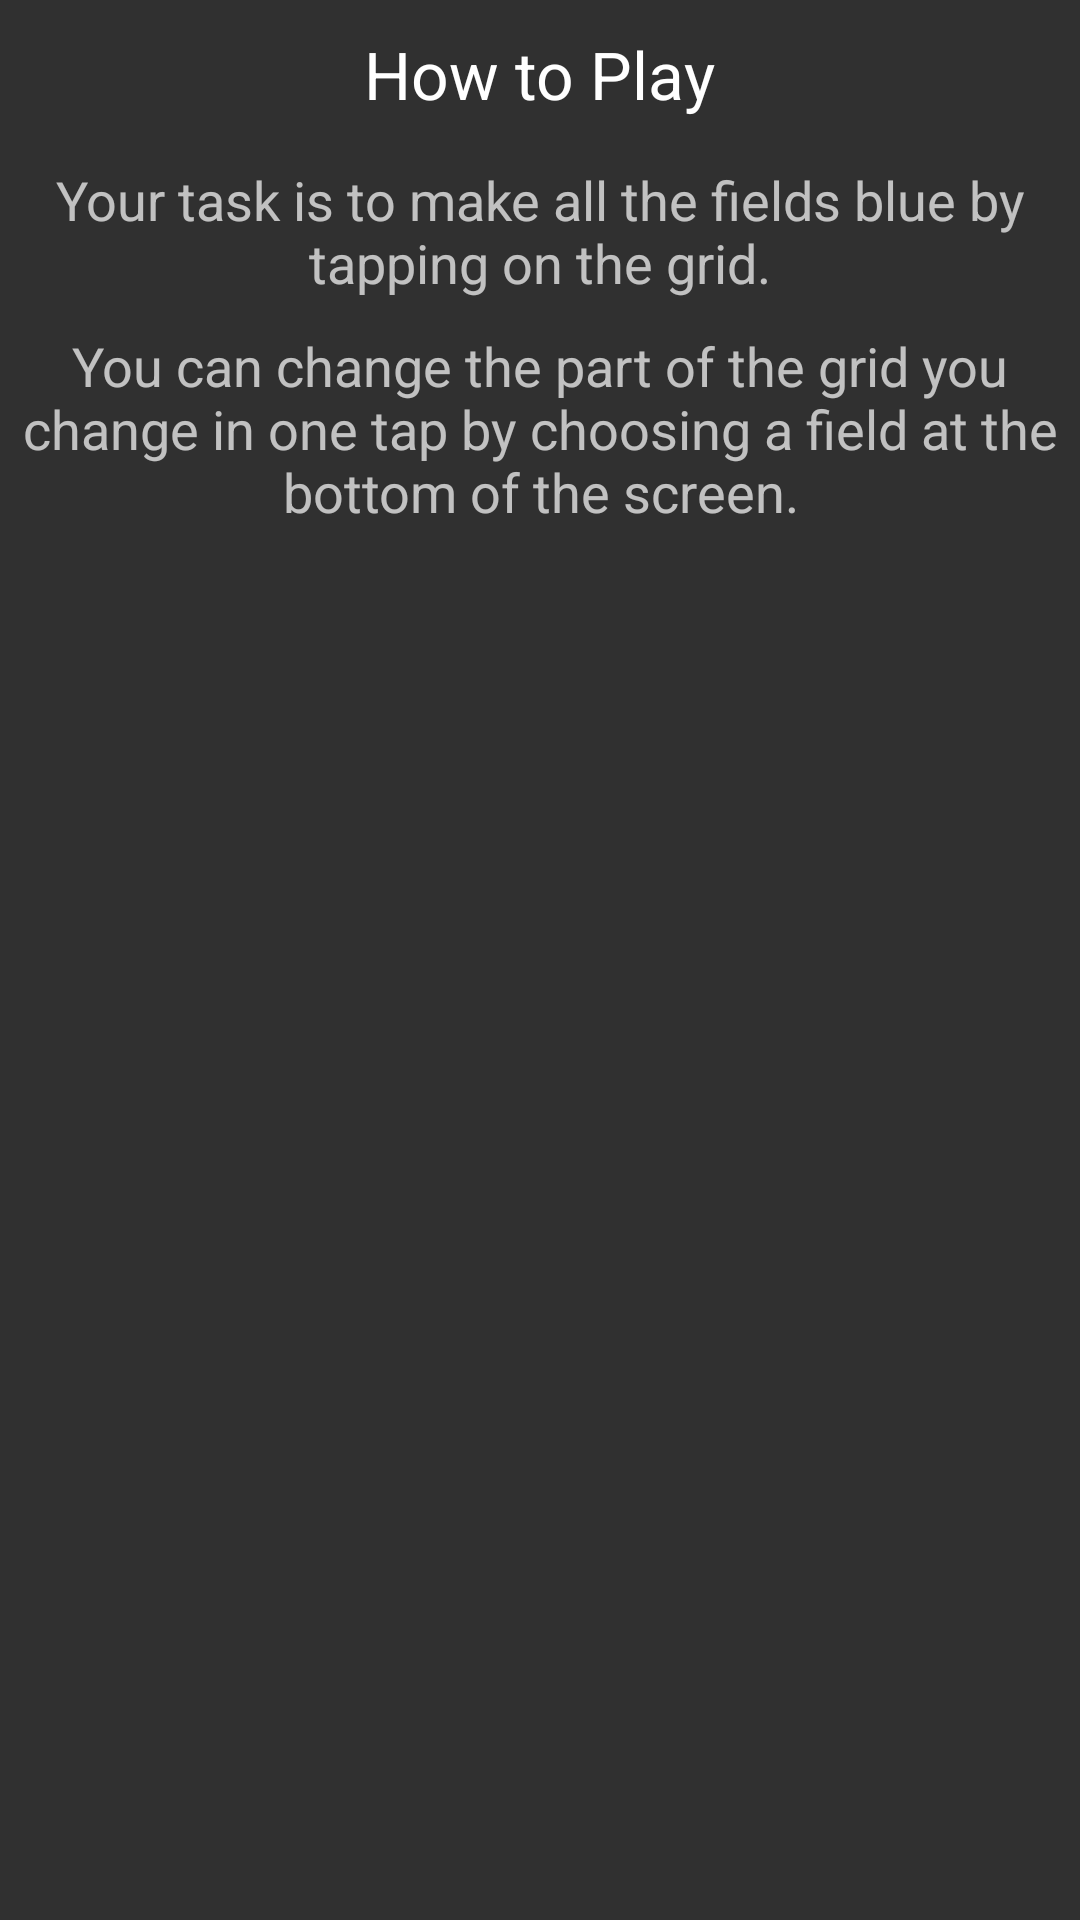

Reconstruct the res/layout file that produces this screen, plus the resources it refers to.
<!-- AndroidManifest.xml: application theme AppTheme -->
<!-- res/layout/activity_help.xml -->
<?xml version="1.0" encoding="utf-8"?>
<RelativeLayout xmlns:android="http://schemas.android.com/apk/res/android"
    android:layout_width="match_parent" android:layout_height="match_parent"
    android:padding="5dp">

    <TextView
        android:layout_width="wrap_content"
        android:layout_height="wrap_content"
        android:textAppearance="?android:attr/textAppearanceLarge"
        android:text="How to Play"
        android:id="@+id/howToText"
        android:layout_alignParentTop="true"
        android:layout_centerHorizontal="true"
        android:layout_marginTop="5dp"
        android:layout_marginBottom="15dp" />

    <TextView
        android:layout_width="wrap_content"
        android:layout_height="wrap_content"
        android:textAppearance="?android:attr/textAppearanceMedium"
        android:text="Your task is to make all the fields blue by tapping on the grid."
        android:id="@+id/howToDecripText"
        android:layout_below="@+id/howToText"
        android:layout_centerHorizontal="true"
        android:gravity="center" />

    <TextView
        android:layout_width="wrap_content"
        android:layout_height="wrap_content"
        android:textAppearance="?android:attr/textAppearanceMedium"
        android:text="You can change the part of the grid you change in one tap by choosing a field at the bottom of the screen."
        android:id="@+id/textView"
        android:layout_below="@+id/howToDecripText"
        android:layout_centerHorizontal="true"
        android:layout_marginTop="10dp"
        android:gravity="center" />
</RelativeLayout>
<!-- resources referenced by this layout -->
<resources>
  <style name="AppTheme" parent="Theme.AppCompat.NoActionBar">
          
          <item name="colorPrimary">@color/colorPrimary</item>
          <item name="colorPrimaryDark">@color/colorPrimaryDark</item>
          <item name="colorAccent">@color/colorAccent</item>
      </style>
  <!-- not gathered from this repository: default colours our renderer supplied (Android Studio template values) -->
  <color name="colorPrimary">#FF6200EE</color>
  <color name="colorPrimaryDark">#FF3700B3</color>
  <color name="colorAccent">#FF03DAC5</color>
</resources>
